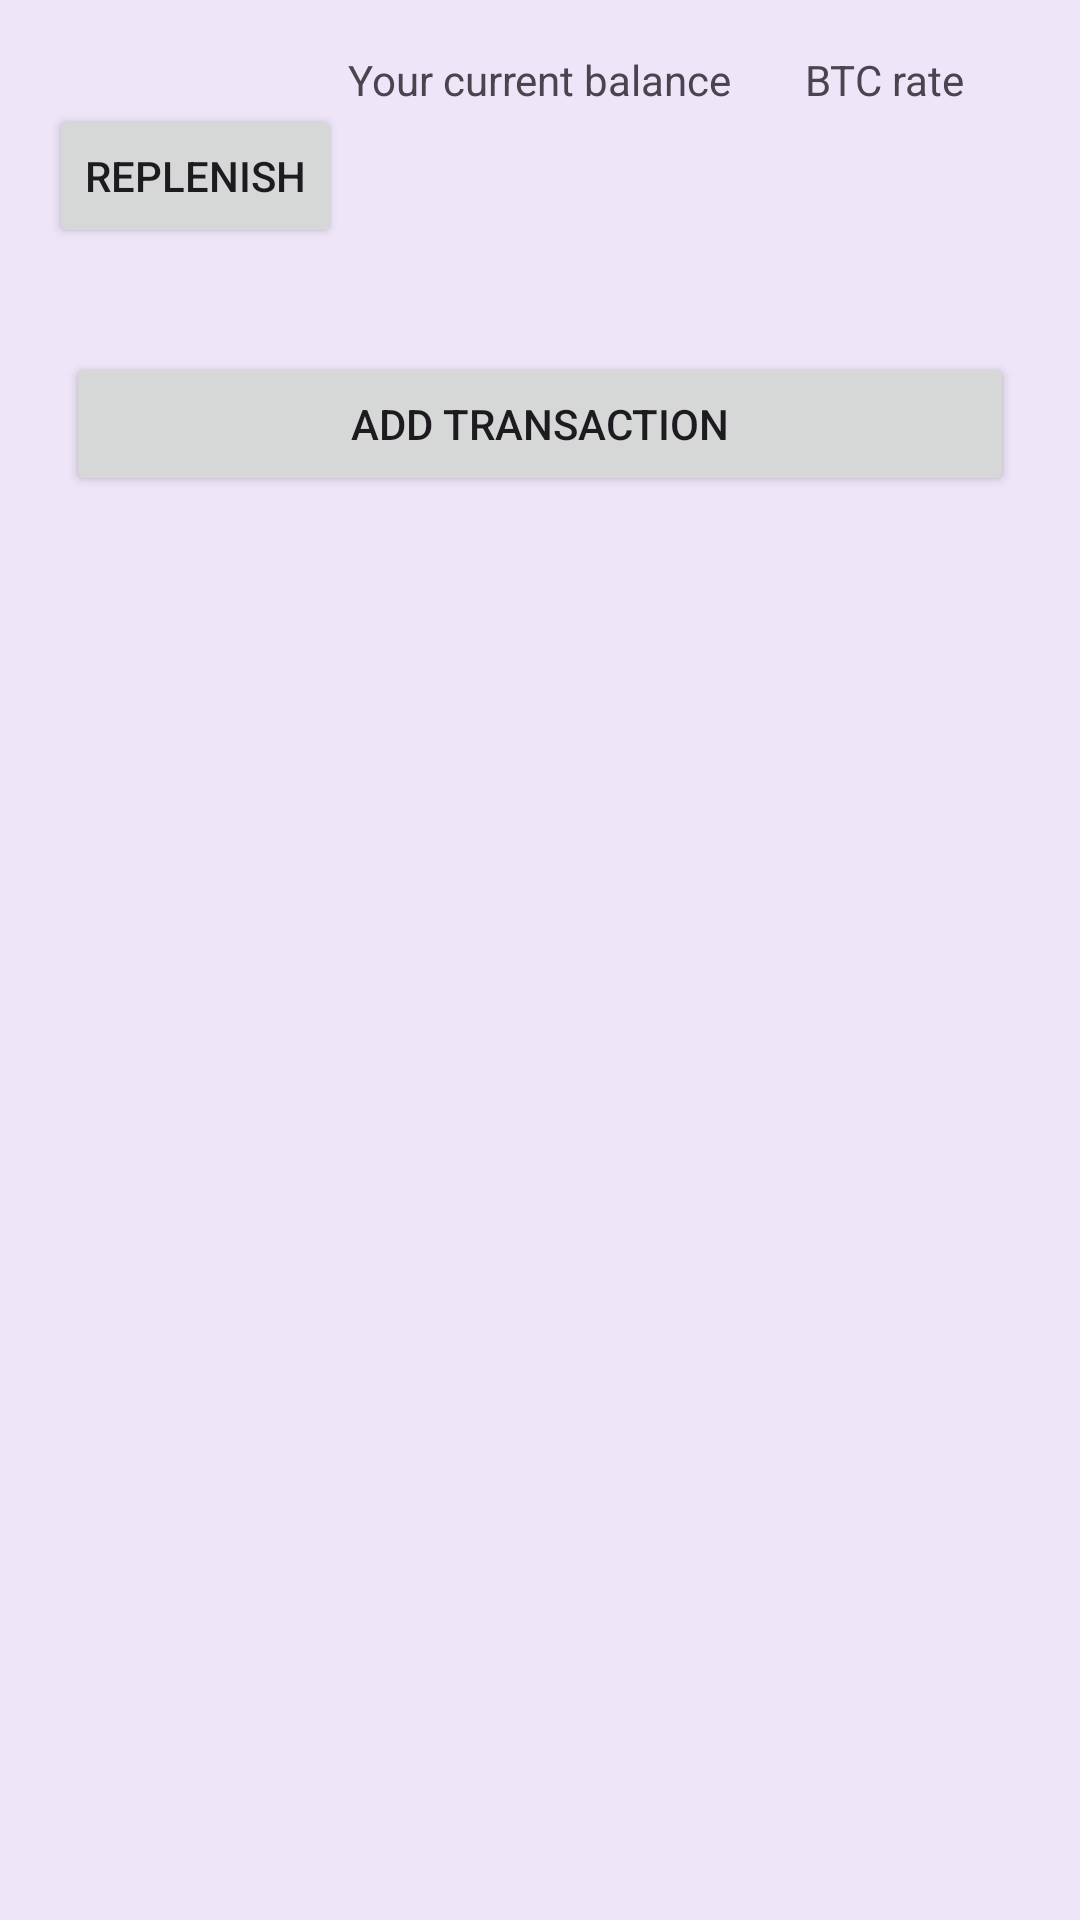

Write the Android layout XML for this screen, with the resource values it uses.
<!-- AndroidManifest.xml: application theme Theme.BitSpender -->
<!-- res/layout/fragment_main_transaction.xml -->
<?xml version="1.0" encoding="utf-8"?>
<layout xmlns:android="http://schemas.android.com/apk/res/android"
    xmlns:tools="http://schemas.android.com/tools">

    <androidx.constraintlayout.widget.ConstraintLayout xmlns:app="http://schemas.android.com/apk/res-auto"
        android:layout_width="match_parent"
        android:layout_height="match_parent"
        android:background="@color/lightPurple">

        <Button
            android:id="@+id/btnReplenish"
            android:layout_width="wrap_content"
            android:layout_height="wrap_content"
            android:text="@string/replenish"
            app:layout_constraintBottom_toBottomOf="@id/tvBalance"
            app:layout_constraintEnd_toStartOf="@id/tvBalance"
            app:layout_constraintStart_toStartOf="parent"
            app:layout_constraintTop_toTopOf="@id/tvBalance" />

        <TextView
            android:layout_width="wrap_content"
            android:layout_height="wrap_content"
            android:layout_marginBottom="4dp"
            android:text="@string/your_current_balance"
            app:layout_constraintBottom_toTopOf="@id/tvBalance"
            app:layout_constraintEnd_toEndOf="@id/tvBalance"
            app:layout_constraintStart_toStartOf="@id/tvBalance" />

        <TextView
            android:id="@+id/tvBalance"
            android:layout_width="100dp"
            android:layout_height="wrap_content"
            android:layout_marginTop="40dp"
            android:padding="4dp"
            android:textAlignment="center"
            android:textSize="22sp"
            app:layout_constraintEnd_toEndOf="parent"
            app:layout_constraintStart_toStartOf="parent"
            app:layout_constraintTop_toTopOf="parent"
            tools:text="10000" />

        <TextView
            android:layout_width="wrap_content"
            android:layout_height="wrap_content"
            android:layout_marginBottom="4dp"
            android:text="@string/current_btc_rate"
            app:layout_constraintBottom_toTopOf="@id/tvBtcRate"
            app:layout_constraintEnd_toEndOf="@id/tvBtcRate"
            app:layout_constraintStart_toStartOf="@id/tvBtcRate" />

        <TextView
            android:id="@+id/tvBtcRate"
            android:layout_width="0dp"
            android:layout_height="50dp"
            android:layout_marginHorizontal="24dp"
            android:layout_marginTop="40dp"
            android:textAlignment="center"
            android:textSize="16sp"
            app:layout_constraintEnd_toEndOf="parent"
            app:layout_constraintStart_toEndOf="@id/tvBalance"
            app:layout_constraintTop_toTopOf="parent"
            tools:text="100" />

        <Button
            android:id="@+id/btnAddTransaction"
            android:layout_width="match_parent"
            android:layout_height="wrap_content"
            android:layout_marginHorizontal="22dp"
            android:layout_marginTop="40dp"
            android:text="@string/add_transaction"
            app:layout_constraintTop_toBottomOf="@id/tvBalance" />

        <androidx.recyclerview.widget.RecyclerView
            android:id="@+id/rvTransactions"
            android:layout_width="match_parent"
            android:layout_height="500dp"
            android:layout_marginTop="12dp"
            app:layoutManager="androidx.recyclerview.widget.LinearLayoutManager"
            app:layout_constraintBottom_toBottomOf="parent"
            app:layout_constraintTop_toBottomOf="@id/btnAddTransaction"
            tools:itemCount="10"
            tools:listitem="@layout/item_transaction" />

    </androidx.constraintlayout.widget.ConstraintLayout>
</layout>
<!-- res/layout/item_transaction.xml (included above) -->
<?xml version="1.0" encoding="utf-8"?>
<layout xmlns:android="http://schemas.android.com/apk/res/android"
    xmlns:app="http://schemas.android.com/apk/res-auto"
    xmlns:tools="http://schemas.android.com/tools">

    <androidx.constraintlayout.widget.ConstraintLayout
        android:layout_width="match_parent"
        android:layout_height="match_parent">

        <TextView
            android:id="@+id/tvCategory"
            android:layout_width="0dp"
            android:layout_height="wrap_content"
            android:layout_margin="16dp"
            android:textColor="@color/purple"
            app:layout_constraintEnd_toStartOf="@id/tvAmount"
            app:layout_constraintStart_toStartOf="parent"
            app:layout_constraintTop_toTopOf="parent"
            tools:text="category" />

        <TextView
            android:id="@+id/tvAmount"
            android:layout_width="0dp"
            android:layout_height="wrap_content"
            android:layout_marginEnd="16dp"
            android:textColor="@color/purple"
            app:layout_constraintEnd_toEndOf="parent"
            app:layout_constraintTop_toTopOf="@id/tvCategory"
            tools:text="12.12" />

        <TextView
            android:id="@+id/tvTime"
            android:layout_width="match_parent"
            android:layout_height="wrap_content"
            android:layout_margin="16dp"
            android:layout_marginEnd="16dp"
            android:textColor="@color/purple"
            app:layout_constraintTop_toBottomOf="@id/tvCategory"

            tools:text="12:12" />


    </androidx.constraintlayout.widget.ConstraintLayout>
</layout>
<!-- resources referenced by this layout -->
<resources>
  <color name="lightPurple">#1A6047BD</color>
  <color name="purple">#584B80</color>
  <string name="add_transaction">Add transaction</string>
  <string name="current_btc_rate">BTC rate</string>
  <string name="replenish">replenish</string>
  <string name="your_current_balance">Your current balance</string>
  <style name="Theme.BitSpender" parent="Base.Theme.BitSpender" />
  <style name="Base.Theme.BitSpender" parent="Theme.Material3.DayNight.NoActionBar">
          
          
      </style>
</resources>
